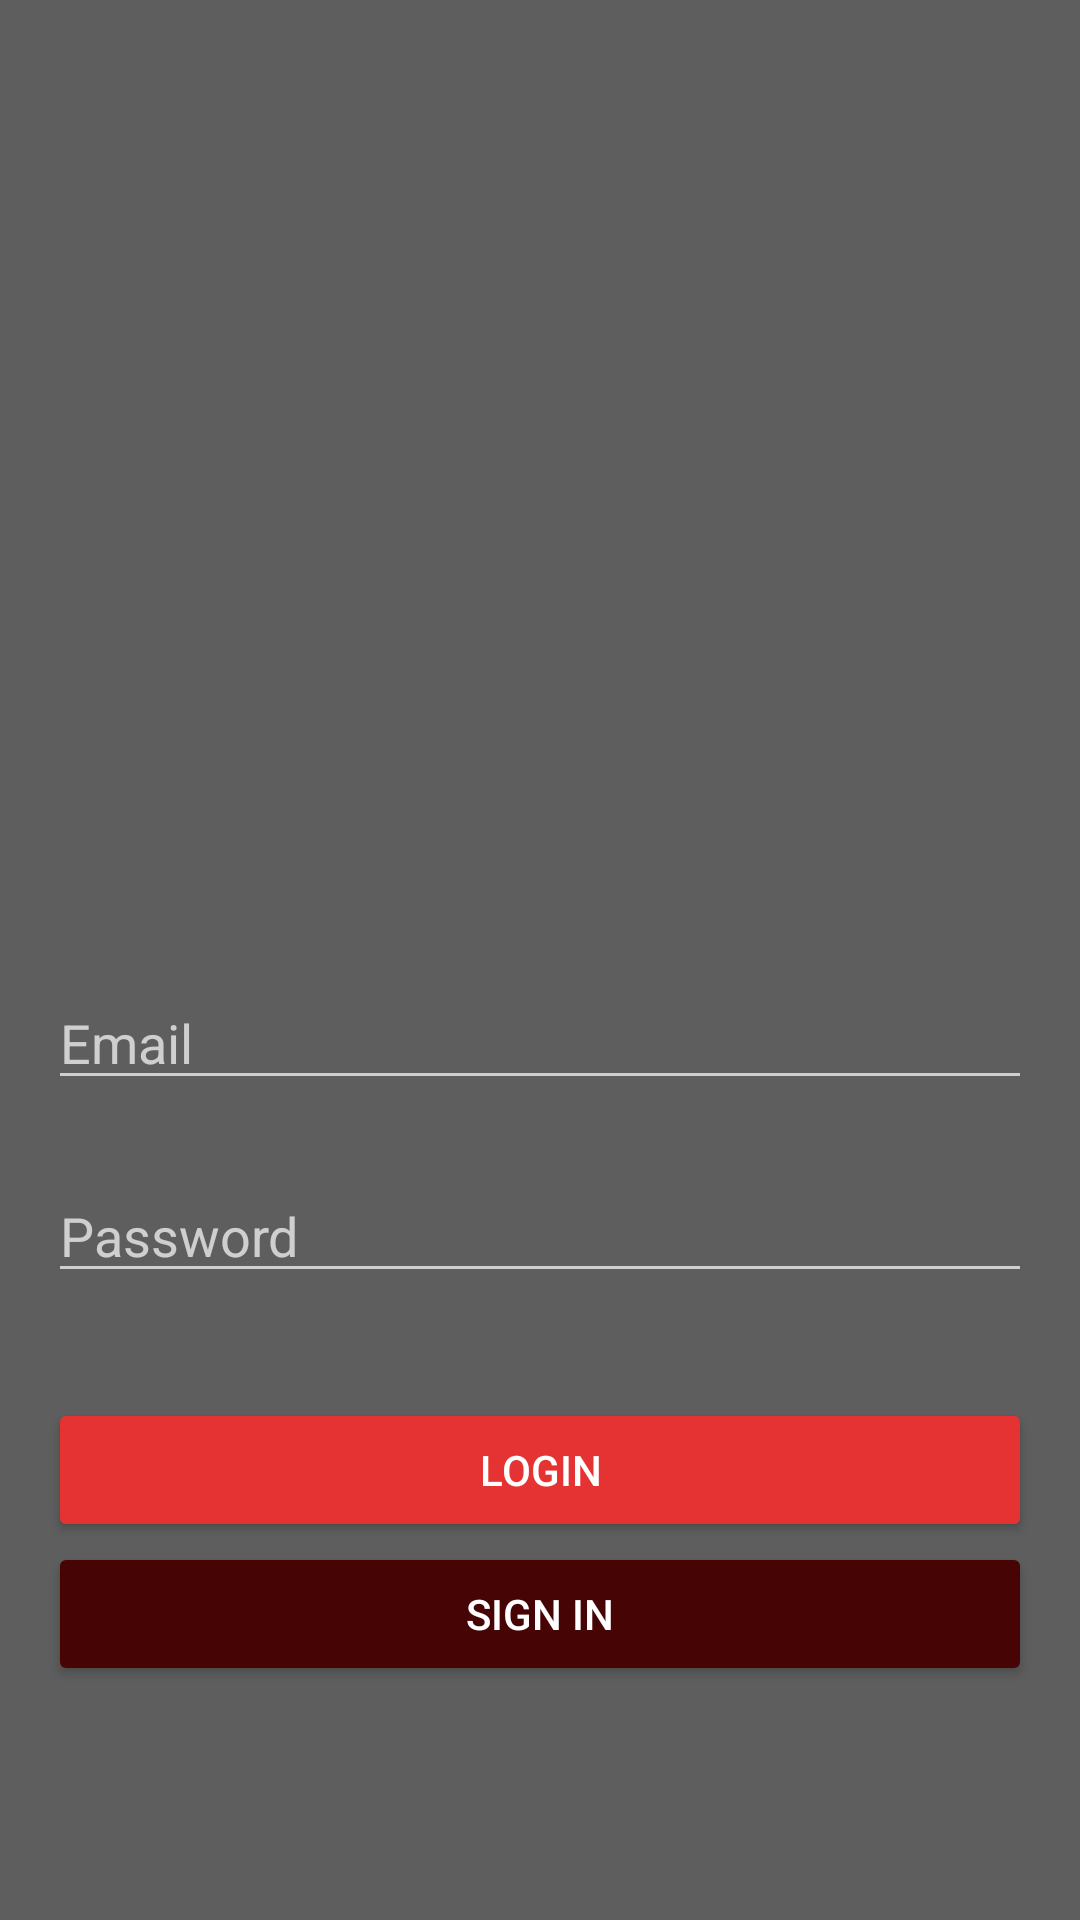

The Android layout XML behind this screen, and the referenced resources:
<!-- AndroidManifest.xml: application theme Theme.AppCompat.NoActionBar -->
<!-- res/layout/fragment_login.xml -->
<?xml version="1.0" encoding="utf-8"?>
<androidx.constraintlayout.widget.ConstraintLayout xmlns:android="http://schemas.android.com/apk/res/android"
    xmlns:app="http://schemas.android.com/apk/res-auto"
    xmlns:tools="http://schemas.android.com/tools"
    android:id="@+id/frameLayout"
    android:layout_width="match_parent"
    android:layout_height="match_parent"
    android:background="#F0616161"
    tools:context=".fragments.LoginFragment">

    <EditText
        android:id="@+id/passWord"
        android:layout_width="match_parent"
        android:layout_height="wrap_content"
        android:layout_marginStart="16dp"
        android:layout_marginLeft="16dp"
        android:layout_marginTop="23dp"
        android:layout_marginEnd="16dp"
        android:layout_marginRight="16dp"
        android:layout_marginBottom="19dp"
        android:ems="10"
        android:hint="Password"
        android:inputType="textPassword"
        android:textColor="#F6F6F6"
        app:layout_constraintBottom_toTopOf="@+id/btn_login"
        app:layout_constraintEnd_toEndOf="parent"
        app:layout_constraintStart_toStartOf="parent"
        app:layout_constraintTop_toBottomOf="@+id/userName" />

    <EditText
        android:id="@+id/userName"
        android:layout_width="match_parent"
        android:layout_height="wrap_content"
        android:layout_marginStart="16dp"
        android:layout_marginLeft="16dp"
        android:layout_marginTop="34dp"
        android:layout_marginEnd="16dp"
        android:layout_marginRight="16dp"
        android:ems="10"
        android:hint="Email"
        android:inputType="textPersonName"
        android:textColor="#FFF9F9"
        app:layout_constraintBottom_toTopOf="@+id/passWord"
        app:layout_constraintEnd_toEndOf="parent"
        app:layout_constraintStart_toStartOf="parent"
        app:layout_constraintTop_toBottomOf="@+id/imageView3" />

    <ImageView
        android:id="@+id/imageView3"
        android:layout_width="255dp"
        android:layout_height="303dp"
        android:layout_marginTop="32dp"
        android:src="@drawable/netflix"
        app:layout_constraintBottom_toTopOf="@+id/userName"
        app:layout_constraintEnd_toEndOf="parent"
        app:layout_constraintStart_toStartOf="parent"
        app:layout_constraintTop_toTopOf="parent" />

    <Button
        android:id="@+id/btn_login"
        android:layout_width="match_parent"
        android:layout_height="wrap_content"
        android:layout_marginStart="16dp"
        android:layout_marginLeft="16dp"
        android:layout_marginTop="16dp"
        android:layout_marginEnd="16dp"
        android:layout_marginRight="16dp"
        android:layout_marginBottom="170dp"
        android:text="Login"
        android:visibility="visible"
        app:backgroundTint="#E53333"
        app:layout_constraintBottom_toBottomOf="parent"
        app:layout_constraintEnd_toEndOf="parent"
        app:layout_constraintStart_toStartOf="parent"
        app:layout_constraintTop_toBottomOf="@+id/passWord" />

    <Button
        android:id="@+id/btn_signin"
        android:layout_width="match_parent"
        android:layout_height="wrap_content"
        android:layout_marginStart="16dp"
        android:layout_marginLeft="16dp"
        android:layout_marginEnd="16dp"
        android:layout_marginRight="16dp"
        android:text="Sign in"
        android:visibility="visible"
        app:backgroundTint="#470404"
        app:layout_constraintEnd_toEndOf="parent"
        app:layout_constraintStart_toStartOf="parent"
        app:layout_constraintTop_toBottomOf="@+id/btn_login" />

</androidx.constraintlayout.widget.ConstraintLayout>
<!-- resources referenced by this layout -->
<resources>

</resources>
